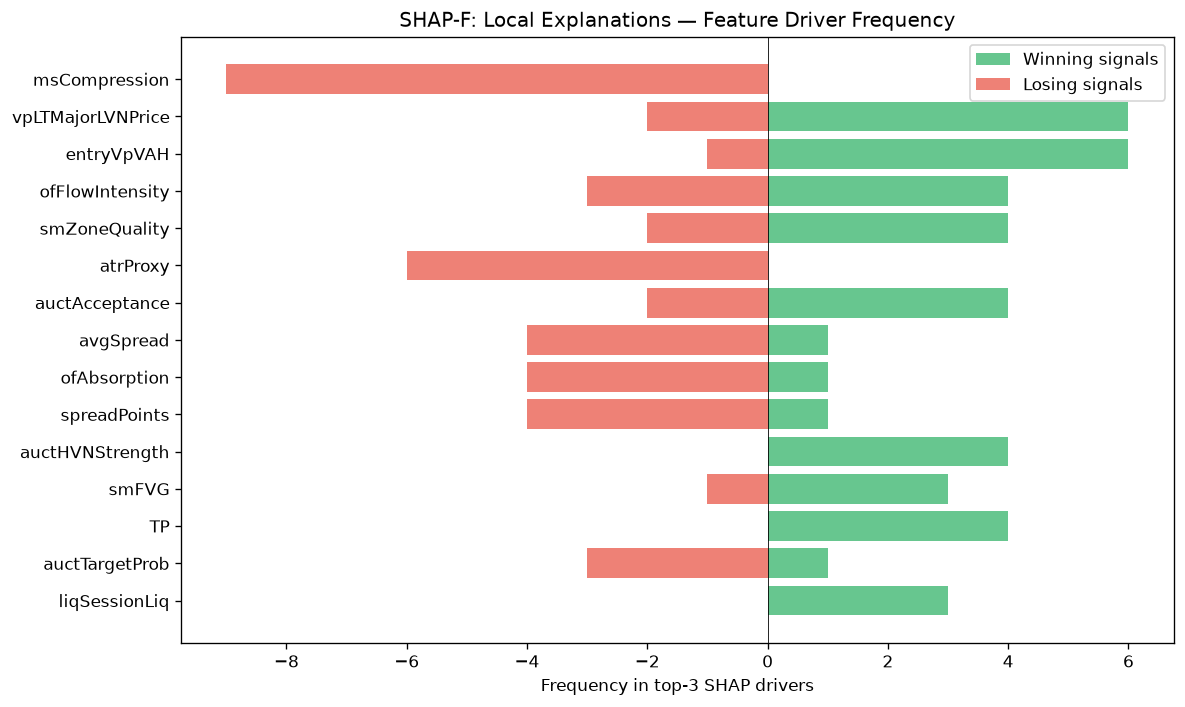

The table this chart was drawn from, first rows:
feature, win_top3_freq, lose_top3_freq, total_top3_freq, win_bias
msCompression, 0, 9, 9, 0.0
vpLTMajorLVNPrice, 6, 2, 8, 0.75
entryVpVAH, 6, 1, 7, 0.8571
ofFlowIntensity, 4, 3, 7, 0.5714
smZoneQuality, 4, 2, 6, 0.6667
atrProxy, 0, 6, 6, 0.0
auctAcceptance, 4, 2, 6, 0.6667
avgSpread, 1, 4, 5, 0.2
ofAbsorption, 1, 4, 5, 0.2
spreadPoints, 1, 4, 5, 0.2
auctHVNStrength, 4, 0, 4, 1
smFVG, 3, 1, 4, 0.75
TP, 4, 0, 4, 1
auctTargetProb, 1, 3, 4, 0.25
liqSessionLiq, 3, 0, 3, 1
vpLTMajorHVNPrice, 0, 3, 3, 0.0
entryVpDevPOCDir, 3, 0, 3, 1
ofParticipation, 1, 2, 3, 0.3333
auctRegimeConf, 3, 0, 3, 1
SL, 0, 2, 2, 0.0
vpBestHVNScore, 2, 0, 2, 1
vpLTPOC30d, 2, 0, 2, 1
auctExpReward, 2, 0, 2, 1
vpCompVAL, 0, 2, 2, 0.0
auctShapeConf, 0, 2, 2, 0.0
liqStopCluster, 1, 0, 1, 1
profilerMigMean, 0, 1, 1, 0.0
vpLTPOC10d, 0, 1, 1, 0.0
auctTargetConf, 1, 0, 1, 1
thesis, 0, 1, 1, 0.0
vpLTPOCVelocity, 1, 0, 1, 1
liqDensity, 0, 1, 1, 0.0
liqContext, 1, 0, 1, 1
ofDeltaProxy, 0, 1, 1, 0.0
auctBalance, 0, 1, 1, 0.0
auctTradeQuality, 0, 1, 1, 0.0
vpBestHVN, 0, 1, 1, 0.0
auctTargetPrice, 1, 0, 1, 1
